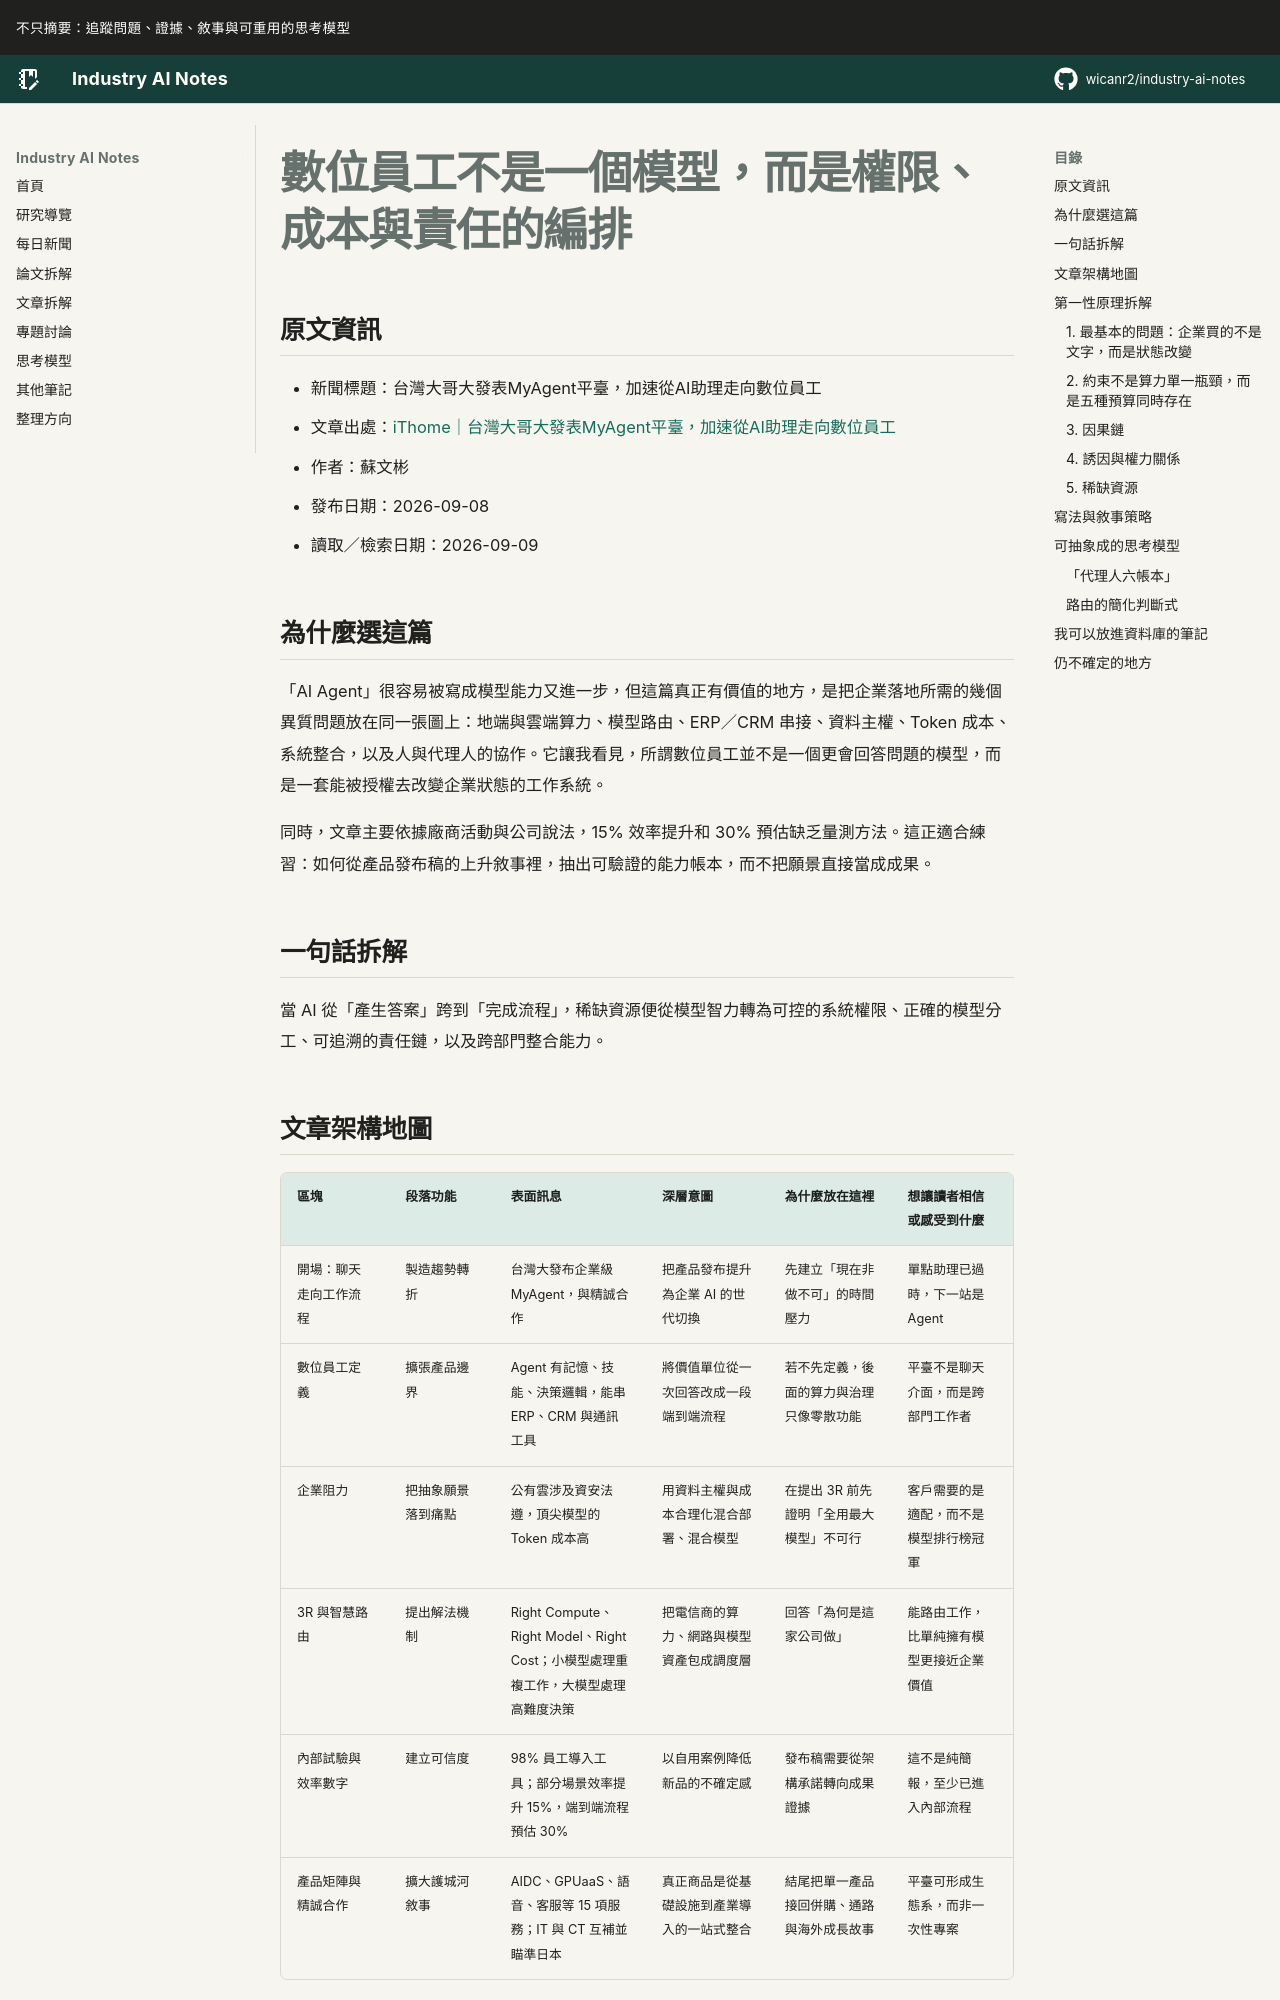

repository: wicanr2/industry-ai-notes · page: 新聞拆解/2026/2026-09-09/01-數位員工是權限成本與責任編排/index.html · generator: mkdocs

# 數位員工不是一個模型，而是權限、成本與責任的編排

## 原文資訊

- 新聞標題：台灣大哥大發表MyAgent平臺，加速從AI助理走向數位員工
- 文章出處：[iThome｜台灣大哥大發表MyAgent平臺，加速從AI助理走向數位員工](https://www.ithome.com.tw/news/178790)
- 作者：蘇文彬
- 發布日期：2026-09-08
- 讀取／檢索日期：2026-09-09

## 為什麼選這篇

「AI Agent」很容易被寫成模型能力又進一步，但這篇真正有價值的地方，是把企業落地所需的幾個異質問題放在同一張圖上：地端與雲端算力、模型路由、ERP／CRM 串接、資料主權、Token 成本、系統整合，以及人與代理人的協作。它讓我看見，所謂數位員工並不是一個更會回答問題的模型，而是一套能被授權去改變企業狀態的工作系統。

同時，文章主要依據廠商活動與公司說法，15% 效率提升和 30% 預估缺乏量測方法。這正適合練習：如何從產品發布稿的上升敘事裡，抽出可驗證的能力帳本，而不把願景直接當成成果。

## 一句話拆解

當 AI 從「產生答案」跨到「完成流程」，稀缺資源便從模型智力轉為可控的系統權限、正確的模型分工、可追溯的責任鏈，以及跨部門整合能力。
